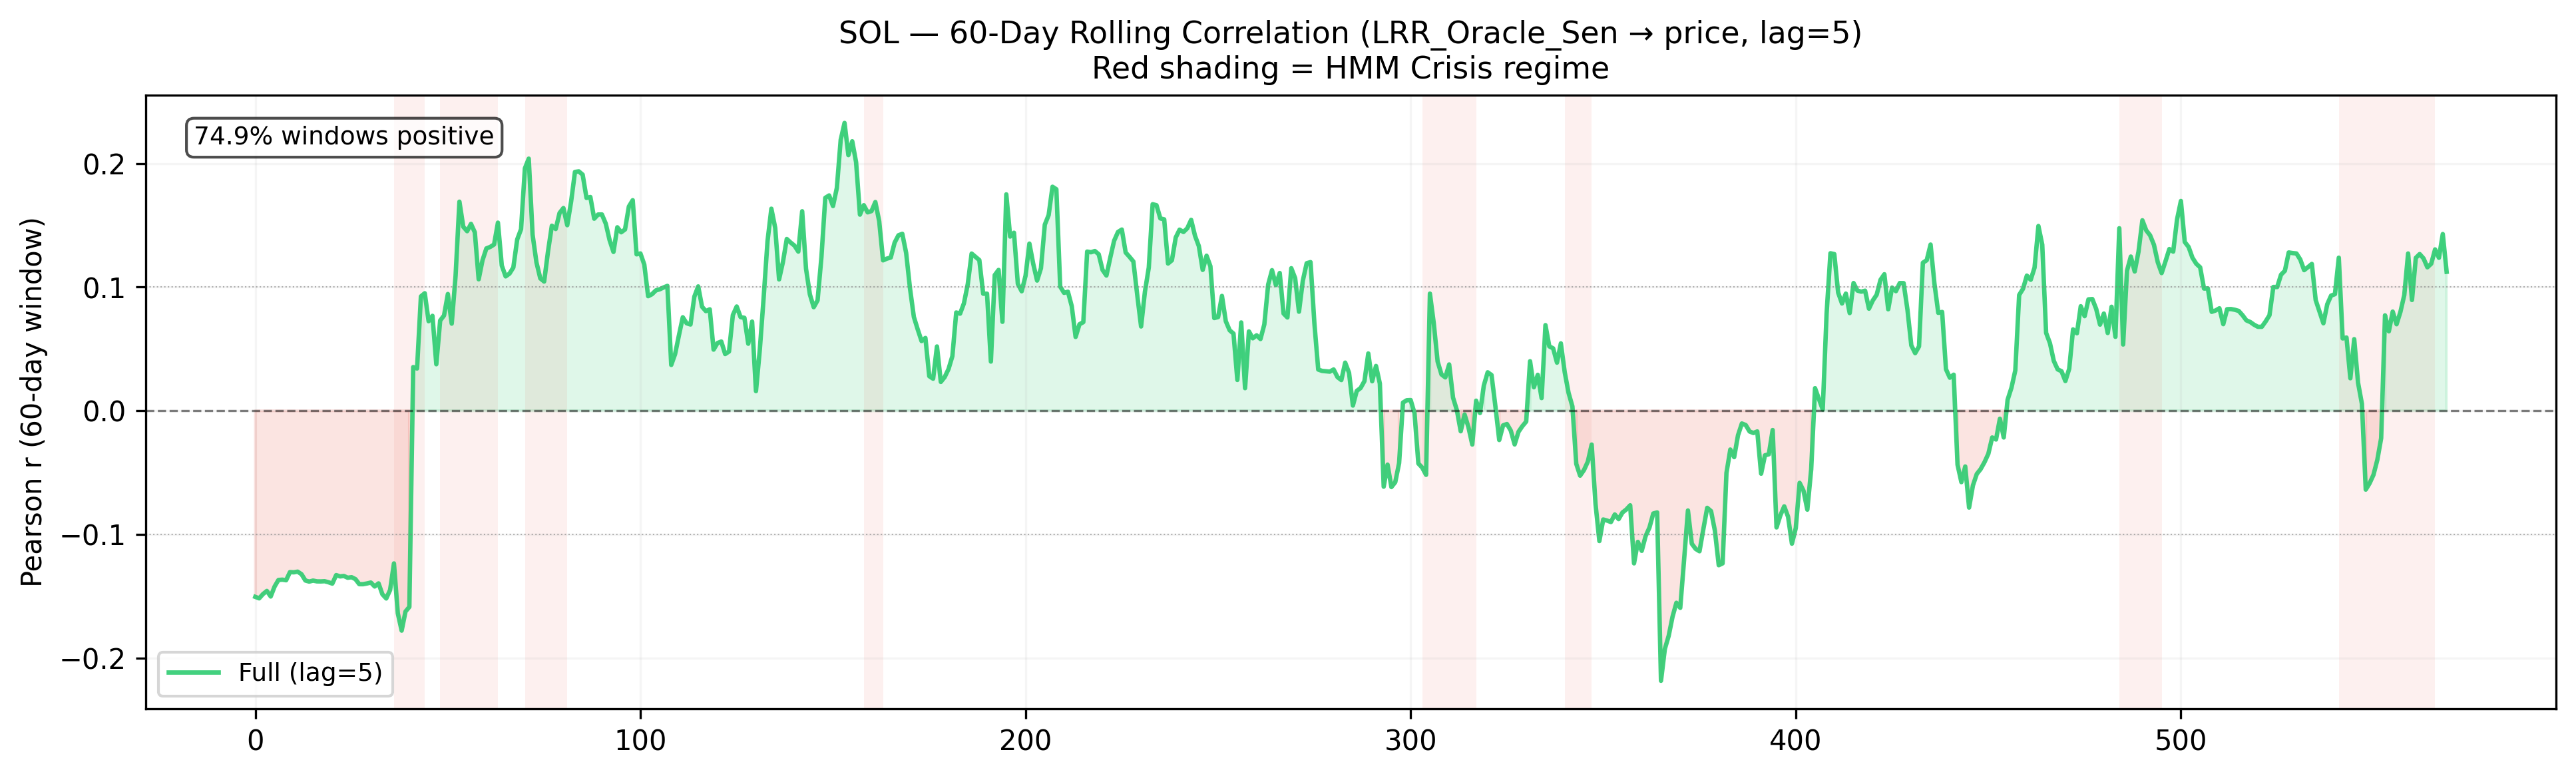

The data file committed next to this chart (first rows):
time, 0
2021-06-02, 
2021-06-03, 
2021-06-07, 
2021-06-08, 
2021-06-09, 
2021-06-10, 
2021-06-11, 
2021-06-13, 
2021-06-14, 
2021-06-15, 
2021-06-16, 
2021-06-17, 
2021-06-18, 
2021-06-19, 
2021-06-20, 
2021-06-21, 
2021-06-22, 
2021-06-23, 
2021-06-24, 
2021-06-25, 
2021-06-26, 
2021-06-27, 
2021-06-28, 
2021-06-29, 
2021-06-30, 
2021-07-01, 
2021-07-02, 
2021-07-03, 
2021-07-04, 
2021-07-05, 
2021-07-06, 
2021-07-07, 
2021-07-08, 
2021-07-09, 
2021-07-10, -0.1505
2021-07-11, -0.1517
2021-07-12, -0.1483
2021-07-13, -0.1457
2021-07-14, -0.1502
2021-07-15, -0.1422
2021-07-16, -0.1369
2021-07-17, -0.1366
2021-07-18, -0.1371
2021-07-19, -0.1305
2021-07-20, -0.1307
2021-07-21, -0.1301
2021-07-22, -0.1322
2021-07-23, -0.1373
2021-07-24, -0.1382
2021-07-25, -0.1374
2021-07-26, -0.138
2021-07-27, -0.138
2021-07-28, -0.1379
2021-07-29, -0.1387
2021-07-30, -0.1398
2021-07-31, -0.1329
2021-08-01, -0.134
2021-08-02, -0.1336
2021-08-03, -0.1351
2021-08-04, -0.1346
... 544 more rows
